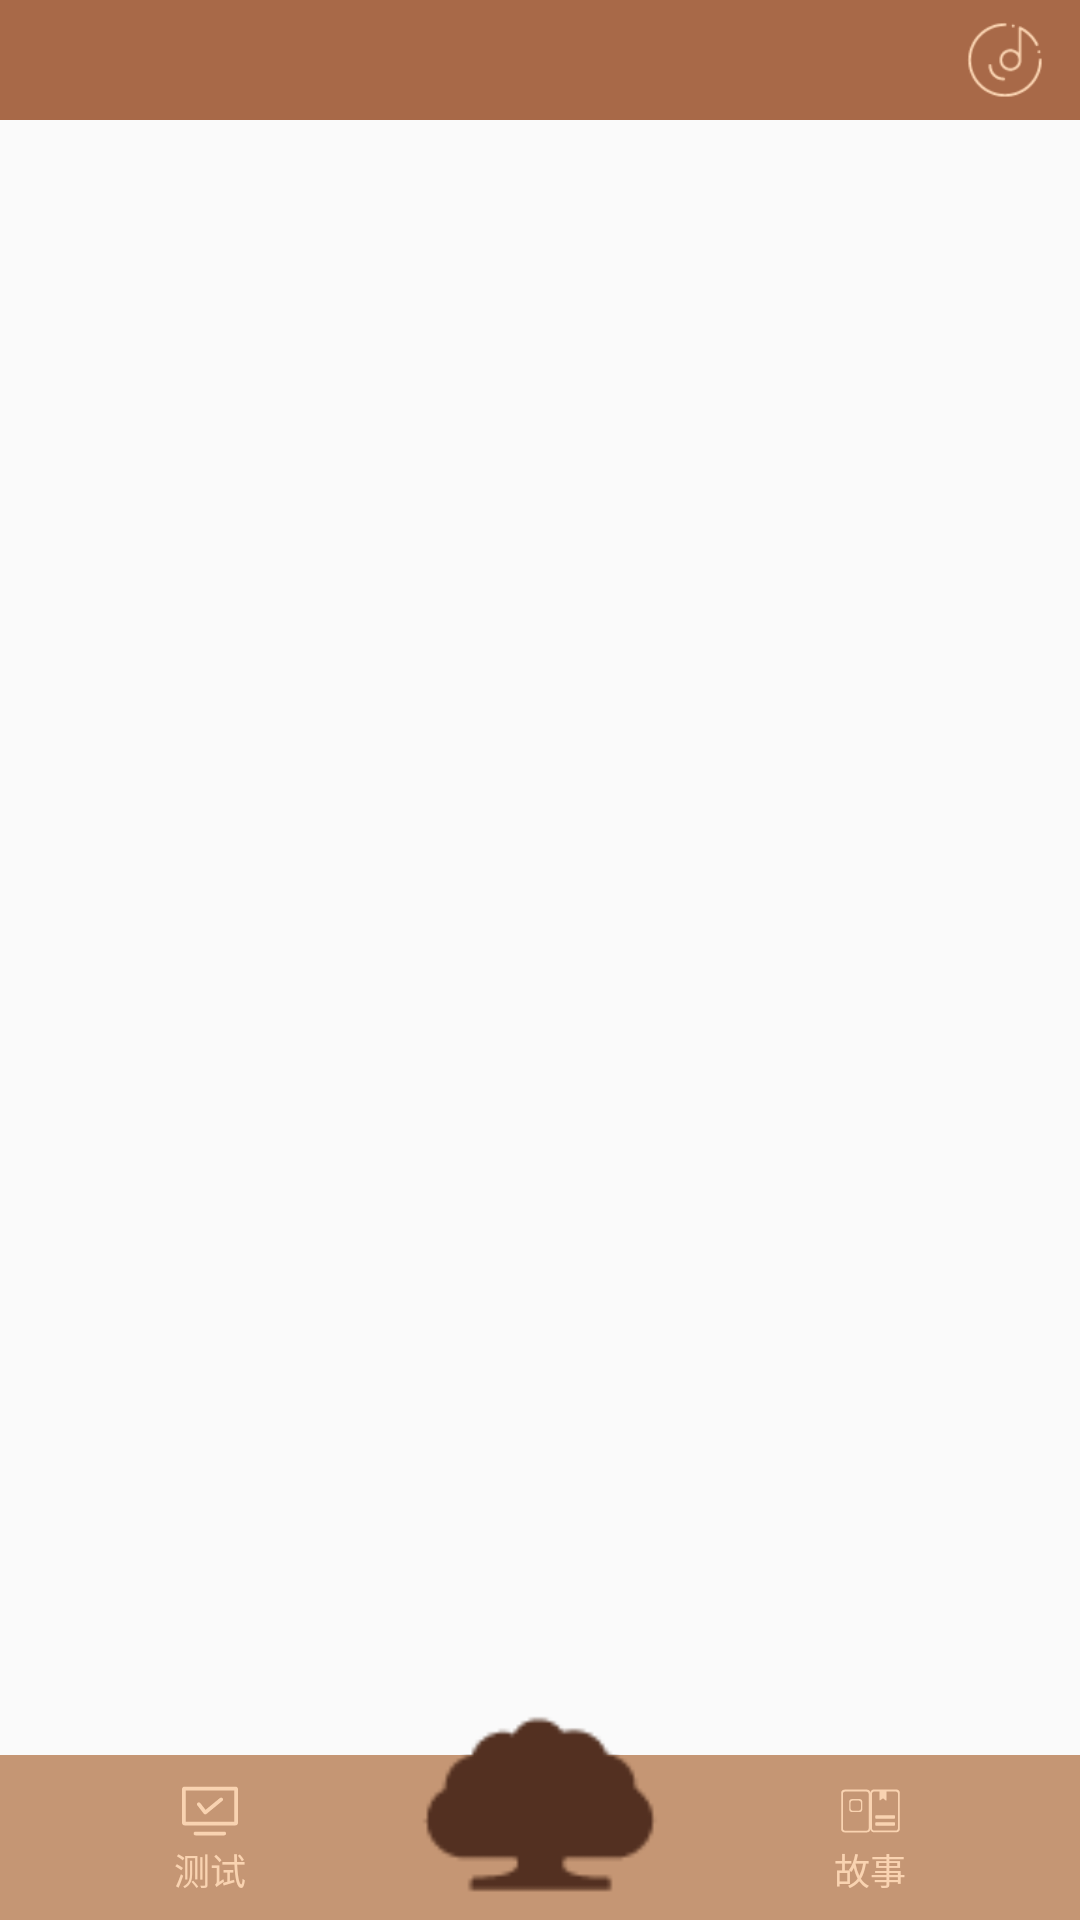

The Android layout XML behind this screen, and the referenced resources:
<!-- AndroidManifest.xml: application theme AppTheme -->
<!-- res/layout/menu_activity_layout.xml -->
<?xml version="1.0" encoding="utf-8"?>
<androidx.drawerlayout.widget.DrawerLayout
    xmlns:android="http://schemas.android.com/apk/res/android"
    xmlns:app="http://schemas.android.com/apk/res-auto"
    xmlns:tools="http://schemas.android.com/tools"
    android:id="@+id/menu_drawerlayout"
    android:layout_width="match_parent"
    android:layout_height="match_parent"
    tools:context=".Activity.Menu_activity">
    <LinearLayout
        android:layout_width="match_parent"
        android:layout_height="match_parent"
        android:orientation="vertical"
        android:clipChildren="false">

        <androidx.appcompat.widget.Toolbar
            android:id="@+id/menu_toolbar"
            android:layout_width="match_parent"
            android:layout_height="40dp"
            android:background="@color/colorPrimary"
            android:theme="@style/ThemeOverlay.AppCompat.Dark.ActionBar"
            app:popupTheme="@style/ThemeOverlay.AppCompat.Light">
            <Button
                android:id="@+id/menu_toolbar_btn_music"
                android:layout_width="30dp"
                android:layout_height="30dp"
                android:layout_gravity="right"
                android:layout_marginRight="10dp"
                android:background="@drawable/music_rb_bg_1" />
        </androidx.appcompat.widget.Toolbar>
        <FrameLayout
            android:id="@+id/menu_fl_content"
            android:layout_width="match_parent"
            android:layout_height="0dp"
            android:layout_weight="1"/>
        <RadioGroup
            android:layout_width="match_parent"
            android:layout_height="55dp"
            android:orientation="horizontal"
            android:gravity="center"
            android:id="@+id/menu_rg_bottom_menu"
            android:background="@color/menu_mine_radioGroup_bg_color">

            <RadioButton
                android:id="@+id/menu_rb_test"
                android:layout_height="wrap_content"
                style="@style/menu_RadioButtonStyle"
                android:layout_weight="1"
                android:drawableTop="@drawable/menu_test_selector"
                android:text="测试" />

            <RadioButton
                android:id="@+id/menu_ib_treehole"
                android:layout_height="80dp"
                android:layout_width="80dp"
                style="@style/menu_rb_treehole"
                android:layout_marginBottom="10dp"
                android:background="@drawable/treehole_iv_bg" />

            <RadioButton
                android:id="@+id/menu_rb_story"
                android:layout_height="wrap_content"
                style="@style/menu_RadioButtonStyle"
                android:layout_weight="1"
                android:drawableTop="@drawable/menu_story_selector"
                android:text="故事" />
        </RadioGroup>

    </LinearLayout>

    <com.google.android.material.navigation.NavigationView
        android:id="@+id/nav_view"
        android:layout_width="250dp"
        android:layout_height="match_parent"
        android:layout_gravity="start"
        app:headerLayout="@layout/menu_nav"
        app:menu="@menu/nav_menu"
        android:background="@drawable/menu_bg"/>

</androidx.drawerlayout.widget.DrawerLayout>
<!-- res/layout/menu_nav.xml (included above) -->
<?xml version="1.0" encoding="utf-8"?>
<LinearLayout xmlns:android="http://schemas.android.com/apk/res/android"
    android:layout_width="match_parent"
    android:layout_height="180dp"
    android:background="@drawable/menu_nav_topbg"
    android:padding="10dp"
    android:orientation="vertical">

    <ImageView
        android:id="@+id/menu_nav_userIcon"
        android:layout_width="80dp"
        android:layout_height="80dp"
        android:layout_gravity="center_horizontal"
        android:layout_marginTop="30dp"
        android:background="@drawable/login_register_iv"/>

    <TextView
        android:id="@+id/menu_nav_tv_name"
        android:gravity="center"
        android:layout_width="wrap_content"
        android:layout_height="wrap_content"
        android:ems="20"
        android:text="用户名"
        android:textSize="28dp" />

</LinearLayout>
<!-- resources referenced by this layout -->
<resources>
  <color name="colorPrimary">#A86948</color>
  <color name="menu_mine_radioGroup_bg_color">#C59674</color>
  <!-- drawable login_register_iv: png bitmap (drawable-xxhdpi, 114827 bytes) -->
  <!-- drawable menu_bg: png bitmap (drawable-xxhdpi, 445646 bytes) -->
  <!-- drawable menu_nav_topbg: jpg bitmap (drawable-xxhdpi, 479256 bytes) -->
  <!-- drawable menu_story_selector (drawable) -->
  <?xml version="1.0" encoding="utf-8"?>
  <selector xmlns:android="http://schemas.android.com/apk/res/android">
      <item android:drawable="@drawable/story_rb_bg_1" android:state_checked="false"/>
      <item android:drawable="@drawable/story_rb_bg_2" android:state_checked="true"/>
  </selector>
  <!-- drawable menu_test_selector (drawable) -->
  <?xml version="1.0" encoding="utf-8"?>
  <selector xmlns:android="http://schemas.android.com/apk/res/android">
      <item android:drawable="@drawable/test_rb_bg_1" android:state_checked="false"/>
      <item android:drawable="@drawable/test_rb_bg_2" android:state_checked="true"/>
  </selector>
  <!-- drawable music_rb_bg_1: png bitmap (drawable-xxhdpi, 1733 bytes) -->
  <!-- drawable treehole_iv_bg: png bitmap (drawable-xxhdpi, 1056 bytes) -->
  <style name="menu_RadioButtonStyle">
          <item name="android:gravity">center</item>
          <item name="android:layout_width">0dp</item>
          <item name="android:layout_weight">1</item>
          <item name="android:layout_height">wrap_content</item>
          <item name="android:button">@null</item>
          <item name="android:textColor">@drawable/menu_bottom_color</item>
          <item name="android:textSize">12sp</item>
      </style>
  <style name="menu_rb_treehole">
          <item name="android:button">@null</item>
      </style>
  <style name="AppTheme" parent="Theme.AppCompat.Light.NoActionBar">
          
          <item name="colorPrimary">@color/colorPrimary</item>
          <item name="colorPrimaryDark">@color/colorPrimaryDark</item>
          <item name="colorAccent">@color/colorAccent</item>
      </style>
  <!-- drawable story_rb_bg_1: png bitmap (drawable-xxhdpi, 969 bytes) -->
  <!-- drawable story_rb_bg_2: png bitmap (drawable-xxhdpi, 977 bytes) -->
  <!-- drawable test_rb_bg_1: png bitmap (drawable-xxhdpi, 944 bytes) -->
  <!-- drawable test_rb_bg_2: png bitmap (drawable-xxhdpi, 948 bytes) -->
  <!-- drawable menu_bottom_color (drawable) -->
  <?xml version="1.0" encoding="utf-8"?>
  <selector xmlns:android="http://schemas.android.com/apk/res/android">
      <item android:color="@color/menubottom_normal_color" android:state_checked="false"/>
      <item android:color="@color/menubottom_press_color" android:state_checked="true"/>
  </selector>
  <color name="colorPrimaryDark">#A86948</color>
  <color name="colorAccent">#A86948</color>
  <color name="menubottom_normal_color">#F9D3B1</color>
  <color name="menubottom_press_color">#EBD7BD</color>
</resources>
